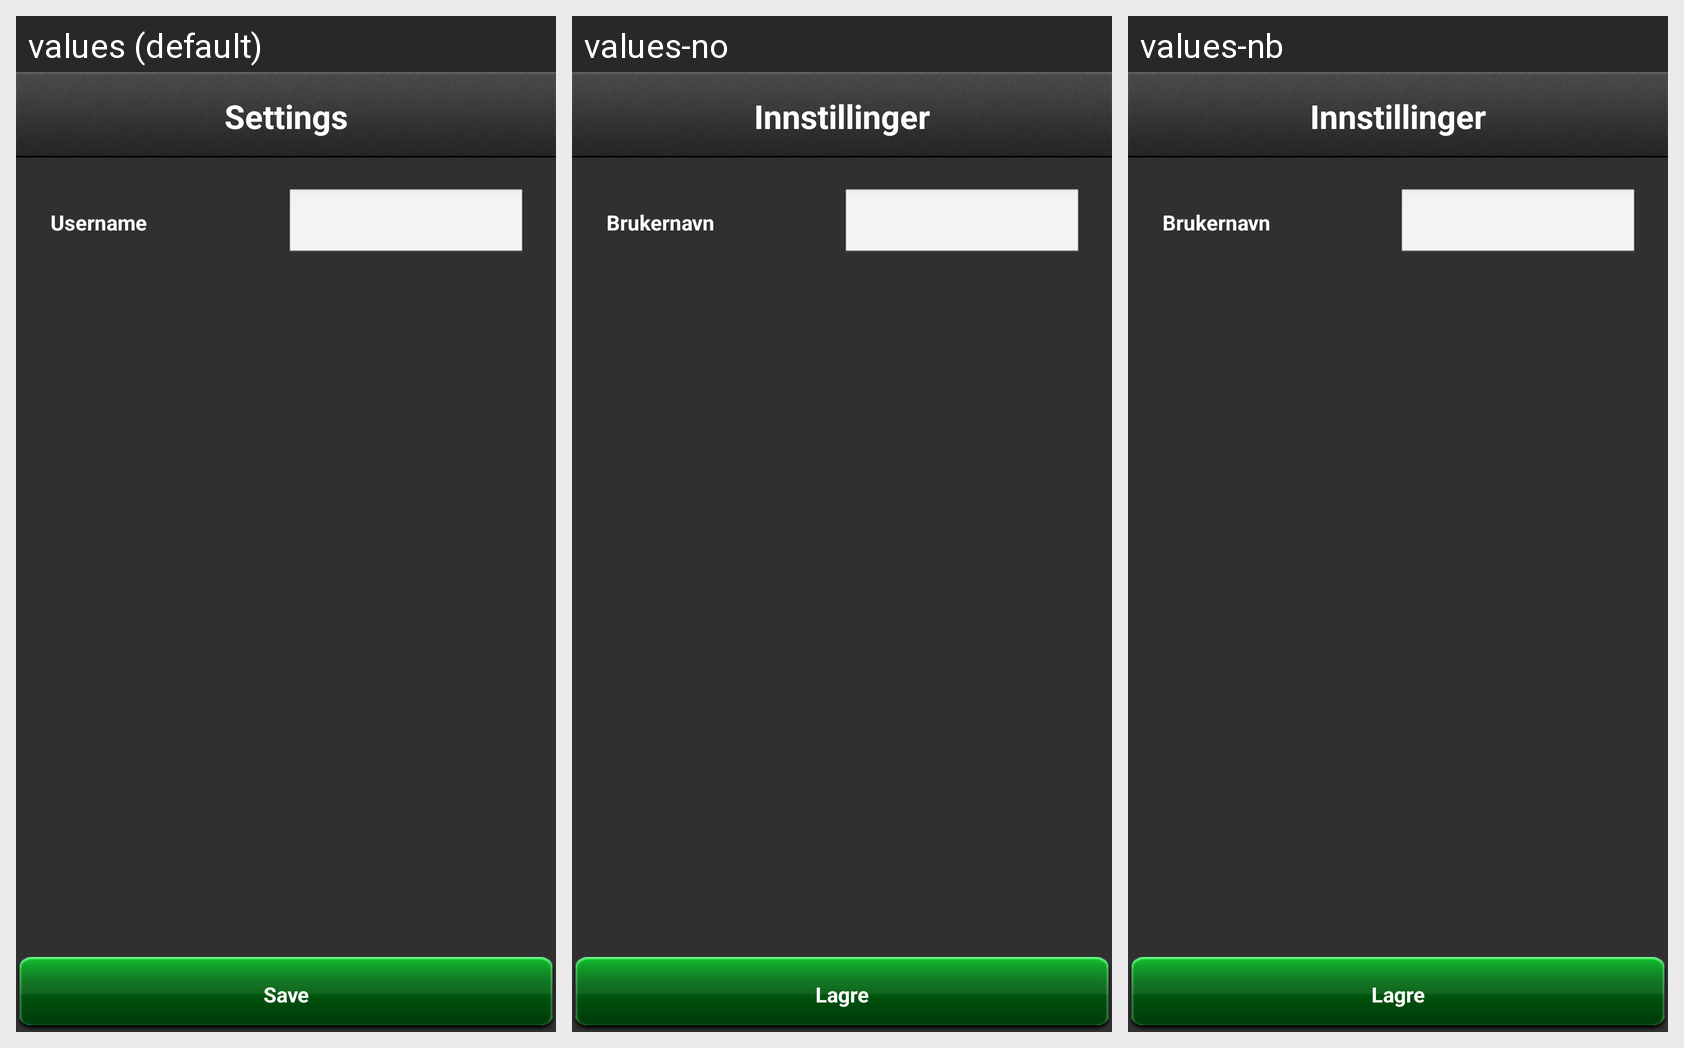

For this localized Android screen grid, give each drawn string resource with its value in every locale shown.
Android screen res/layout/settings.xml rendered under 3 locales, left to right: values (default), values-no, values-nb. Device: Nexus 5 (rendered at 1080×1920; each locale shown at half size, 540×960, under a caption strip naming it); theme android:Theme.NoTitleBar.
Strings drawn on this screen, with the default value and each locale's value (text and hints the layout hard-codes, and strings that could not be matched under every locale, appear in the picture but are not listed):

settings
  values: Settings
  values-no: Innstillinger
  values-nb: Innstillinger

username
  values: Username
  values-no: Brukernavn
  values-nb: Brukernavn

save
  values: Save
  values-no: Lagre
  values-nb: Lagre
